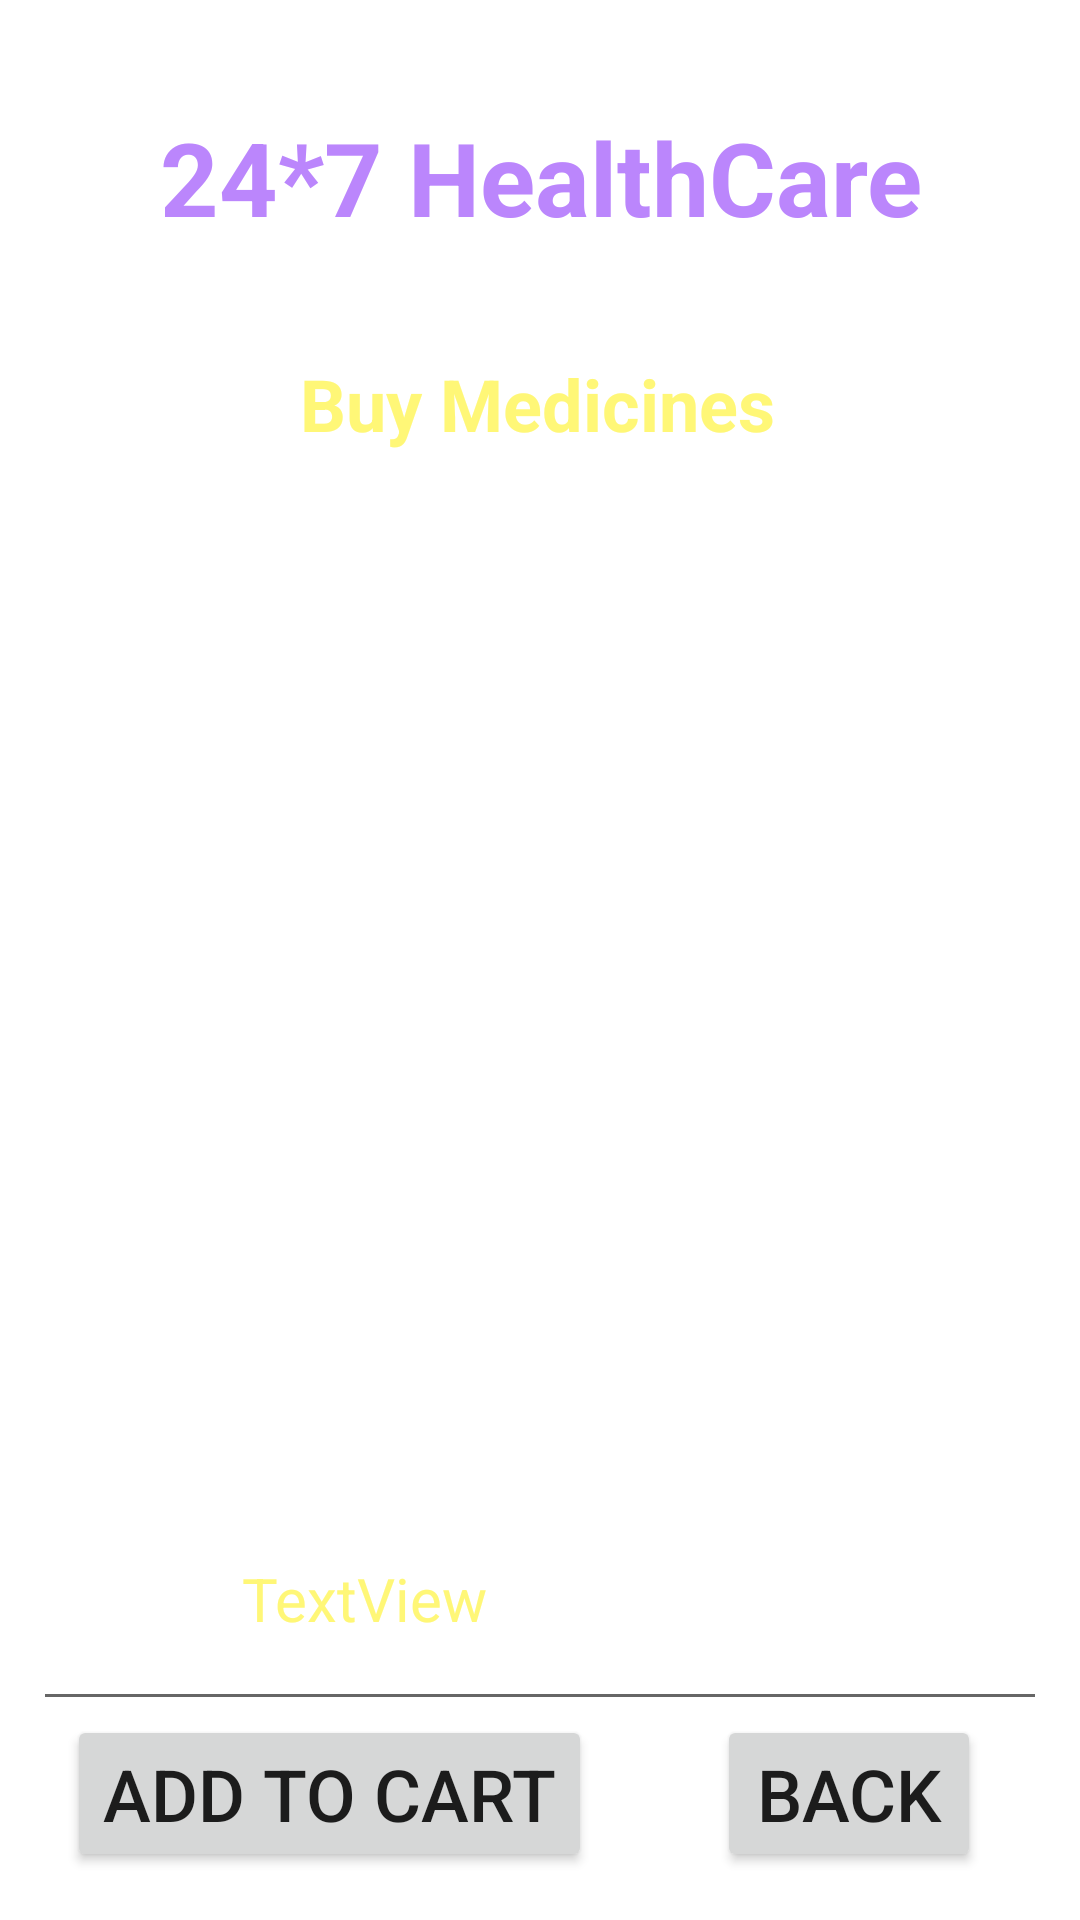

The Android layout XML behind this screen, and the referenced resources:
<!-- AndroidManifest.xml: application theme Theme.HospitalManagementSystem -->
<!-- res/layout/activity_buy_medicin_details.xml -->
<?xml version="1.0" encoding="utf-8"?>
<androidx.constraintlayout.widget.ConstraintLayout xmlns:android="http://schemas.android.com/apk/res/android"
    xmlns:app="http://schemas.android.com/apk/res-auto"
    xmlns:tools="http://schemas.android.com/tools"
    android:layout_width="match_parent"
    android:layout_height="match_parent"
    tools:context=".BuyMedicinDetailsActivity"
    android:background="@drawable/back1"
    >
    <TextView
        android:id="@+id/textViewDDName"
        android:layout_width="wrap_content"
        android:layout_height="wrap_content"
        android:text="24*7 HealthCare"
        android:textColor="@color/purple_200"
        android:textSize="34sp"
        android:textStyle="bold"
        app:layout_constraintBottom_toBottomOf="parent"
        app:layout_constraintEnd_toEndOf="parent"
        app:layout_constraintHorizontal_bias="0.506"
        app:layout_constraintStart_toStartOf="parent"
        app:layout_constraintTop_toTopOf="parent"
        app:layout_constraintVertical_bias="0.061" />

    <TextView
        android:id="@+id/textViewHealthTitle"
        android:layout_width="wrap_content"
        android:layout_height="wrap_content"
        android:text="Buy Medicines"
        android:textColor="@color/yellowLight"
        android:textSize="24sp"
        android:textStyle="bold"
        app:layout_constraintBottom_toBottomOf="parent"
        app:layout_constraintEnd_toEndOf="parent"
        app:layout_constraintHorizontal_bias="0.496"
        app:layout_constraintStart_toStartOf="parent"
        app:layout_constraintTop_toTopOf="parent"
        app:layout_constraintVertical_bias="0.195" />

    <TextView
        android:id="@+id/textViewDDtitle2"
        android:layout_width="wrap_content"
        android:layout_height="wrap_content"
        android:text="Deliver Location : Dhaka"
        android:textColor="@color/colorWhite"
        android:textSize="16sp"
        android:textStyle="bold"
        app:layout_constraintBottom_toBottomOf="parent"
        app:layout_constraintEnd_toEndOf="parent"
        app:layout_constraintHorizontal_bias="0.497"
        app:layout_constraintStart_toStartOf="parent"
        app:layout_constraintTop_toTopOf="parent"
        app:layout_constraintVertical_bias="0.145" />

    <EditText
        android:id="@+id/editTextBuyMedMultiline"
        android:layout_width="338dp"
        android:layout_height="413dp"
        android:layout_margin="10dp"
        android:layout_marginStart="16dp"
        android:layout_marginTop="16dp"
        android:layout_marginEnd="16dp"
        android:ems="10"
        android:gravity="start|top"
        android:inputType="textMultiLine"
        android:padding="10dp"
        android:text="Hi \nHello"
        android:textColor="@color/colorWhite"
        app:layout_constraintBottom_toBottomOf="parent"
        app:layout_constraintEnd_toEndOf="parent"
        app:layout_constraintStart_toStartOf="parent"
        app:layout_constraintTop_toBottomOf="@+id/textViewHealthTitle"
        app:layout_constraintVertical_bias="0.0" />

    <Button
        android:id="@+id/buttonHealthArticleBack"
        android:layout_width="wrap_content"
        android:layout_height="wrap_content"
        android:layout_marginBottom="16dp"
        android:text="Add to Cart"
        android:textSize="24sp"
        app:layout_constraintBottom_toBottomOf="parent"
        app:layout_constraintEnd_toEndOf="parent"
        app:layout_constraintHorizontal_bias="0.12"
        app:layout_constraintStart_toStartOf="parent"
        tools:text="Add to Cart" />

    <Button
        android:id="@+id/buttonCartBuyMedCheckout"
        android:layout_width="wrap_content"
        android:layout_height="wrap_content"
        android:layout_marginBottom="16dp"
        android:text="BACK"
        android:textSize="24sp"
        app:layout_constraintBottom_toBottomOf="parent"
        app:layout_constraintEnd_toEndOf="parent"
        app:layout_constraintHorizontal_bias="0.879"
        app:layout_constraintStart_toStartOf="parent"
        tools:text="BACK" />

    <TextView
        android:id="@+id/textViewCartBuyMedTotalCost"
        android:layout_width="199dp"
        android:layout_height="52dp"
        android:text="TextView"
        android:textColor="@color/yellowLight"
        android:textSize="20sp"
        app:layout_constraintBottom_toBottomOf="parent"
        app:layout_constraintEnd_toEndOf="parent"
        app:layout_constraintStart_toStartOf="parent"
        app:layout_constraintTop_toTopOf="parent"
        app:layout_constraintVertical_bias="0.883" />

</androidx.constraintlayout.widget.ConstraintLayout>
<!-- resources referenced by this layout -->
<resources>
  <color name="colorWhite">#FFFFFF</color>
  <color name="purple_200">#FFBB86FC</color>
  <color name="yellowLight">#fff777</color>
  <style name="Theme.HospitalManagementSystem" parent="Theme.MaterialComponents.DayNight.NoActionBar">
          
          <item name="colorPrimary">@color/purple_500</item>
          <item name="colorPrimaryVariant">@color/purple_700</item>
          <item name="colorOnPrimary">@color/white</item>
          
          <item name="colorSecondary">@color/teal_200</item>
          <item name="colorSecondaryVariant">@color/teal_700</item>
          <item name="colorOnSecondary">@color/black</item>
          
          <item name="android:statusBarColor">?attr/colorPrimaryVariant</item>
          
      </style>
  <color name="purple_500">#FF6200EE</color>
  <color name="purple_700">#FF3700B3</color>
  <color name="white">#FFFFFFFF</color>
  <color name="teal_200">#FF03DAC5</color>
  <color name="teal_700">#FF018786</color>
  <color name="black">#FF000000</color>
</resources>
